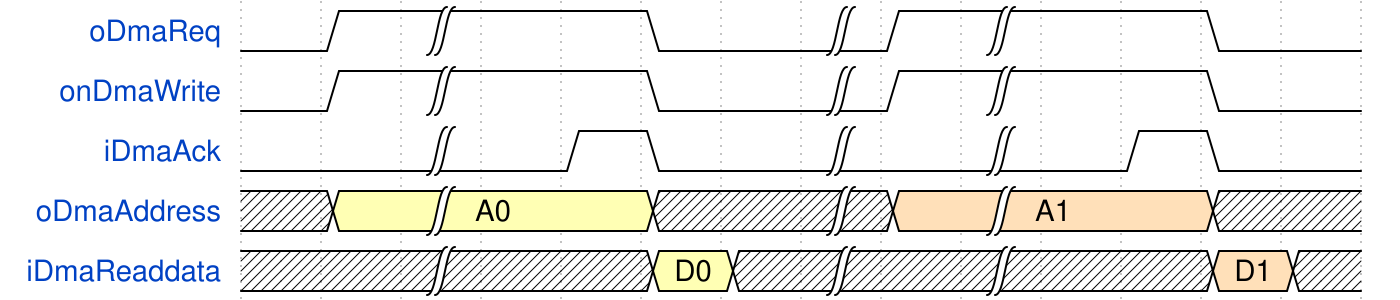

Give the WaveDrom (WaveJSON) description of this timing diagram.

{ "signal" : [
  { "name": "oDmaReq",      "wave": "01|..0.|1|..0." },
  { "name": "onDmaWrite",   "wave": "01|..0.|1|..0." },
  { "name": "iDmaAck",      "wave": "0.|.10.|.|.10." },
  { "name": "oDmaAddress",  "wave": "x3|..x.|4|..x.", "data": ["A0", "A1"] },
  { "name": "iDmaReaddata", "wave": "x.|..3x|.|..4x", "data": ["D0", "D1"] }
]}